Image classification data set "gemstone" (jrbmanalo/GemstoneClassifier on GitHub). Class labels (13): aquamarine, emerald, garnet, morganite, onyx, pearl, peridot, ruby, sapphire, sapphire blue, spessartite, topaz, turquoise.

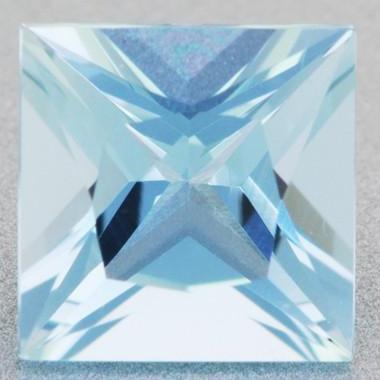
Label: aquamarine

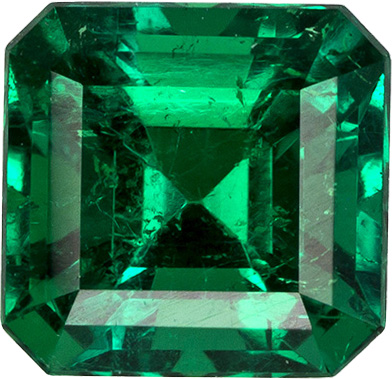
Label: emerald

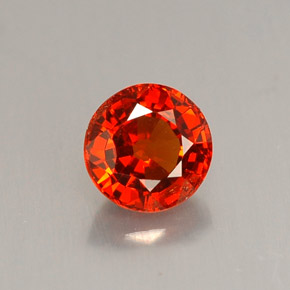
Label: spessartite

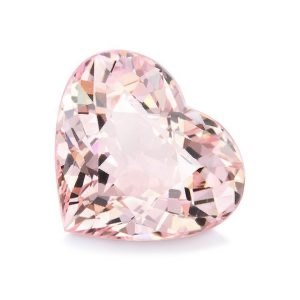
Label: morganite

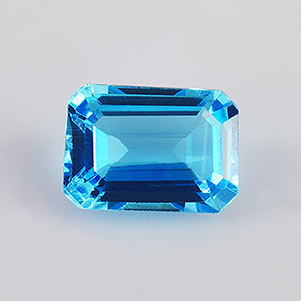
Label: topaz

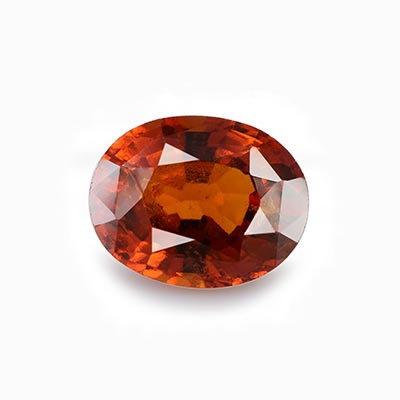
Label: garnet
